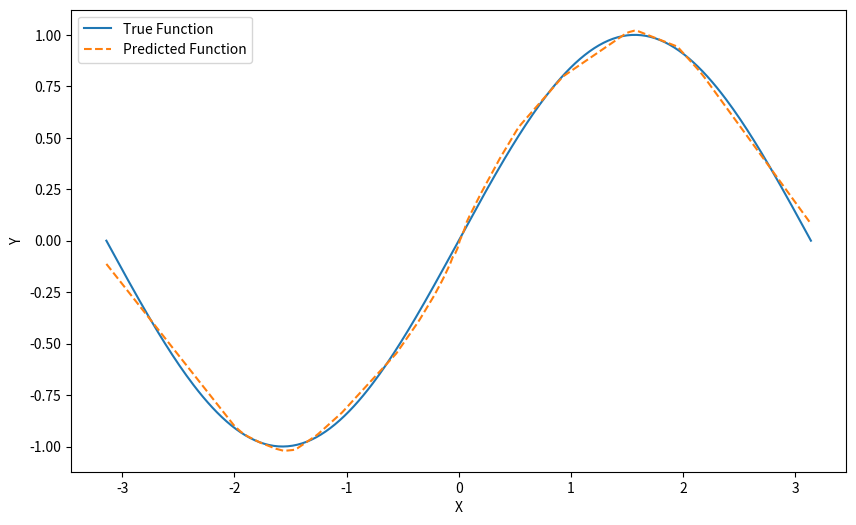

This figure's Python source:
import numpy as np  # 导入NumPy库用于数值计算
import matplotlib.pyplot as plt  # 导入Matplotlib库用于绘图

class SimpleNeuralNetwork:
    def __init__(self, input_size, hidden_size, output_size):
        """
        初始化神经网络参数，包括权重和偏置。
        - input_size: 输入层神经元个数
        - hidden_size: 隐藏层神经元个数
        - output_size: 输出层神经元个数
        """
        # 使用 Xavier 初始化方法，防止梯度消失或梯度爆炸
        self.W1 = np.random.randn(input_size, hidden_size) * np.sqrt(2.0 / input_size)
        self.b1 = np.zeros(hidden_size)
        self.W2 = np.random.randn(hidden_size, output_size) * np.sqrt(2.0 / hidden_size)
        self.b2 = np.zeros(output_size)
        
        # Adam 优化器参数
        self.vW1, self.vb1, self.vW2, self.vb2 = 0, 0, 0, 0  # 一阶矩估计（动量项）
        self.sW1, self.sb1, self.sW2, self.sb2 = 0, 0, 0, 0  # 二阶矩估计（自适应学习率）
        self.beta1, self.beta2, self.epsilon = 0.9, 0.999, 1e-8  # Adam 超参数
    
    def relu(self, Z):
        """ReLU 激活函数"""
        return np.maximum(0, Z)

    def d_relu(self, Z):
        """ReLU 激活函数的导数"""
        return Z > 0
    
    def forward(self, x):
        """
        前向传播计算
        - x: 输入数据
        返回输出层结果
        """
        self.Z1 = x.dot(self.W1) + self.b1  # 计算隐藏层加权输入
        self.A1 = self.relu(self.Z1)  # 通过 ReLU 激活函数
        self.Z2 = self.A1.dot(self.W2) + self.b2  # 计算输出层加权输入
        return self.Z2  # 直接输出，适用于回归任务

    def compute_loss(self, y_true, y_pred):
        """计算均方误差（MSE）损失函数"""
        return ((y_true - y_pred) ** 2).mean()
    
    def backward(self, x, y, learning_rate, t):
        """
        反向传播计算梯度，并使用 Adam 进行参数更新。
        - x: 训练数据
        - y: 真实值
        - learning_rate: 学习率
        - t: 当前迭代次数（用于 Adam 偏差校正）
        """
        m = y.shape[0]  # 训练样本数
        
        # 计算输出层梯度
        dZ2 = self.Z2 - y
        dW2 = self.A1.T.dot(dZ2) / m
        db2 = np.sum(dZ2, axis=0) / m
        
        # 计算隐藏层梯度
        dZ1 = dZ2.dot(self.W2.T) * self.d_relu(self.Z1)
        dW1 = x.T.dot(dZ1) / m
        db1 = np.sum(dZ1, axis=0) / m
        
        # Adam 优化器 - 一阶矩估计
        self.vW1 = self.beta1 * self.vW1 + (1 - self.beta1) * dW1
        self.vb1 = self.beta1 * self.vb1 + (1 - self.beta1) * db1
        self.vW2 = self.beta1 * self.vW2 + (1 - self.beta1) * dW2
        self.vb2 = self.beta1 * self.vb2 + (1 - self.beta1) * db2
        
        # Adam 优化器 - 二阶矩估计
        self.sW1 = self.beta2 * self.sW1 + (1 - self.beta2) * (dW1 ** 2)
        self.sb1 = self.beta2 * self.sb1 + (1 - self.beta2) * (db1 ** 2)
        self.sW2 = self.beta2 * self.sW2 + (1 - self.beta2) * (dW2 ** 2)
        self.sb2 = self.beta2 * self.sb2 + (1 - self.beta2) * (db2 ** 2)
        
        # 偏差校正
        vW1_corr = self.vW1 / (1 - self.beta1 ** t)
        vb1_corr = self.vb1 / (1 - self.beta1 ** t)
        vW2_corr = self.vW2 / (1 - self.beta1 ** t)
        vb2_corr = self.vb2 / (1 - self.beta1 ** t)
        
        sW1_corr = self.sW1 / (1 - self.beta2 ** t)
        sb1_corr = self.sb1 / (1 - self.beta2 ** t)
        sW2_corr = self.sW2 / (1 - self.beta2 ** t)
        sb2_corr = self.sb2 / (1 - self.beta2 ** t)
        
        # 更新参数
        self.W1 -= learning_rate * vW1_corr / (np.sqrt(sW1_corr) + self.epsilon)
        self.b1 -= learning_rate * vb1_corr / (np.sqrt(sb1_corr) + self.epsilon)
        self.W2 -= learning_rate * vW2_corr / (np.sqrt(sW2_corr) + self.epsilon)
        self.b2 -= learning_rate * vb2_corr / (np.sqrt(sb2_corr) + self.epsilon)
    
    def train(self, x_train, y_train, epochs, learning_rate, decay_rate=0.001, patience=10000):
        """训练神经网络，并使用早停机制"""
        best_loss = float('inf')
        patience_counter = 0
        
        for epoch in range(1, epochs + 1):
            y_pred = self.forward(x_train)
            loss = self.compute_loss(y_train, y_pred)
            
            if loss < best_loss:
                best_loss = loss
                patience_counter = 0
            else:
                patience_counter += 1
            
            if patience_counter > patience:
                print(f"Early stopping at epoch {epoch}, Loss: {best_loss}")
                break
            
            if epoch % 5000 == 0:
                print(f"Epoch {epoch}, Loss: {loss:.6f}, Learning Rate: {learning_rate:.6f}")
            
            self.backward(x_train, y_train, learning_rate, epoch)
            learning_rate *= (1. / (1. + decay_rate * epoch))

# 目标函数（sin 函数）
def target_function(x):
    return np.sin(x)

# 生成训练和测试数据集
x_train = np.linspace(-np.pi, np.pi, 700).reshape(-1, 1)
y_train = target_function(x_train)
x_test = np.linspace(-np.pi, np.pi, 300).reshape(-1, 1)
y_test = target_function(x_test)

# 初始化并训练神经网络
model = SimpleNeuralNetwork(input_size=1, hidden_size=64, output_size=1)
model.train(x_train, y_train, epochs=100000, learning_rate=0.01, decay_rate=1e-5, patience=5000)

# 预测并可视化
y_pred = model.forward(x_test)
plt.figure(figsize=(10, 6))
plt.plot(x_test, y_test, label='True Function')
plt.plot(x_test, y_pred, label='Predicted Function', linestyle='--')
plt.legend()
plt.xlabel("X")
plt.ylabel("Y")
plt.show()
